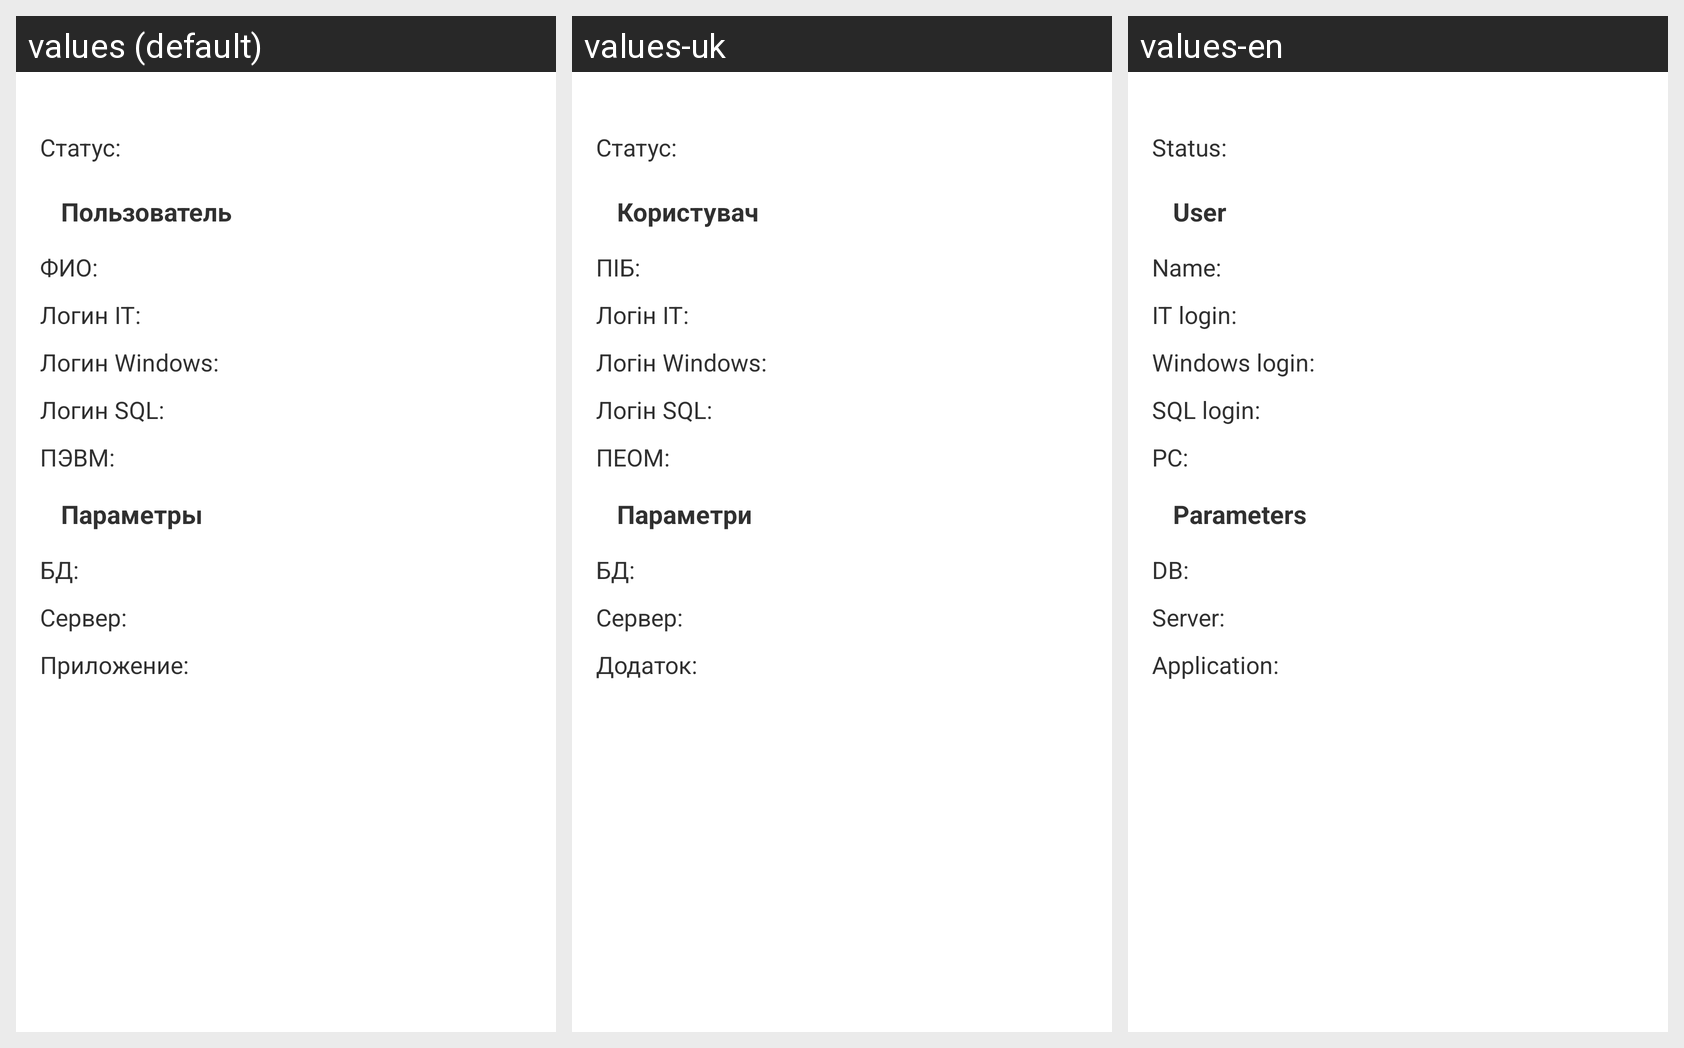

Here is an Android app screen in its default locale and in the app's own translations. Write out the translated-string differences for the strings that appear on this screen.
Android screen res/layout/fragment_connection_details.xml rendered under 3 locales, left to right: values (default), values-uk, values-en. Device: Nexus 5 (rendered at 1080×1920; each locale shown at half size, 540×960, under a caption strip naming it); theme AppTheme.
Strings drawn on this screen, with the default value and each locale's value (text and hints the layout hard-codes, and strings that could not be matched under every locale, appear in the picture but are not listed):

status_colon
  values: Статус:
  values-uk: Статус:
  values-en: Status:

user
  values: Пользователь
  values-uk: Користувач
  values-en: User

fio_colon
  values: ФИО:
  values-uk: ПІБ:
  values-en: Name:

it_login_colon
  values: Логин IT:
  values-uk: Логін IT:
  values-en: IT login:

windows_login_colon
  values: Логин Windows:
  values-uk: Логін Windows:
  values-en: Windows login:

sql_login_colon
  values: Логин SQL:
  values-uk: Логін SQL:
  values-en: SQL login:

pc_colon
  values: ПЭВМ:
  values-uk: ПЕОМ:
  values-en: PC:

parameters
  values: Параметры
  values-uk: Параметри
  values-en: Parameters

db_colon
  values: БД:
  values-uk: БД:
  values-en: DB:

server_colon
  values: Сервер:
  values-uk: Сервер:
  values-en: Server:

application_colon
  values: Приложение:
  values-uk: Додаток:
  values-en: Application:
